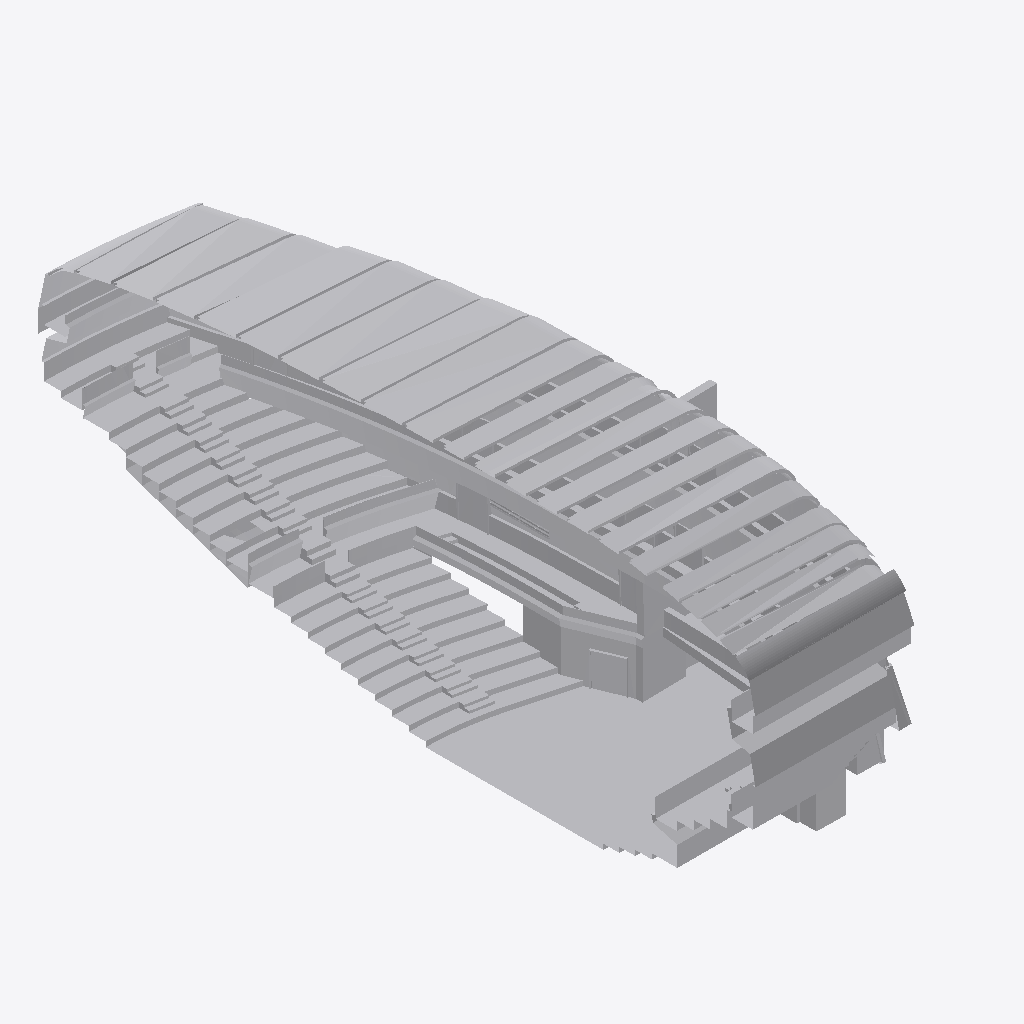
Isometric view of an IFC building model (IFC-SPF (STEP), schema IFC2X3, length unit metre), seen from the south-west, elements coloured by IFC class: 7 other elements (light grey).
Extent 41.5 m × 134.3 m × 50.2 m (x, y, z). Storeys (2): 0 - Piano Terra at 0.00 m; 1 - Piano Primo at 3.10 m. Elements (7): 7 IfcBuildingElementProxy.

HEADER;
FILE_DESCRIPTION(('ViewDefinition [CoordinationView_V2.0, QuantityTakeOffAddOnView]','RevitIdentifiers [ContentGUID: 9f23983b-fd7c-430c-aed9-3a743bb9de5c, VersionGUID: 35bffcd1-6356-4d34-88cf-f846dadaedec, NumberOfSaves: 1]','CoordinateReference [CoordinateBase: Coordinate condivise, ProjectSite: Planimetria di default]'),'2;1');
FILE_NAME('Teatro con pannelli.ifc','2025-11-03T20:02:27+01:00',(''),(''),'ODA SDAI 24.12','Autodesk Revit 25.4.20.11 (ITA) - IFC 25.4.20.11','');
FILE_SCHEMA(('IFC2X3'));
ENDSEC;
DATA;
#29=IFCPROJECT('2V8vWx$Nn33AxPEdJ4HY6i',#18,'0001',$,$,'Nome','Stato',(#22,#27),#33376);
#44=IFCSITE('2V8vWx$Nn33AxPEdJ4HY6k',#18,'Default',$,$,#43,$,$,.ELEMENT.,(41,47,59,997253),(12,36,0,1373),0.0,$,$);
#34=IFCBUILDING('2V8vWx$Nn33AxPEdJ4HY6j',#18,'',$,$,#32,$,'',.ELEMENT.,$,$,#33);
#37=IFCBUILDINGSTOREY('0gI3gH121B0Qelg2yHlhgM',#18,'0 - Piano Terra',$,'Livello:Livello',#36,$,'0 - Piano Terra',.ELEMENT.,0.0);
#41=IFCBUILDINGSTOREY('1DRSD6Uyb6Wed7Dez0rA3k',#18,'1 - Piano Primo',$,'Livello:Livello',#40,$,'1 - Piano Primo',.ELEMENT.,3.0999999999999996);
#33073=IFCBUILDINGELEMENTPROXY('0eZ9VepF9FQO1sL1JkDuJR',#18,'Simbolo di importazione:posizione (Non condiviso):138957',$,'Simbolo di importazione:Teatro RHO_rev01.skp',#54,#33072,'138957',$);
#33250=IFCBUILDINGELEMENTPROXY('0eZ9VepF9FQO1sL1JkD$9c',#18,'PANEL BLOCK:PANEL BLOCK:157808',$,'PANEL BLOCK:PANEL BLOCK',#33249,#33246,'157808',$);
#33270=IFCBUILDINGELEMENTPROXY('0eZ9VepF9FQO1sL1JkD$9d',#18,'PANEL BLOCK:PANEL BLOCK:157809',$,'PANEL BLOCK:PANEL BLOCK',#33269,#33266,'157809',$);
#33230=IFCBUILDINGELEMENTPROXY('0eZ9VepF9FQO1sL1JkD$9v',#18,'PANEL BLOCK:PANEL BLOCK:157807',$,'PANEL BLOCK:PANEL BLOCK',#33229,#33226,'157807',$);
#33210=IFCBUILDINGELEMENTPROXY('0eZ9VepF9FQO1sL1JkD$92',#18,'PANEL BLOCK:PANEL BLOCK:157780',$,'PANEL BLOCK:PANEL BLOCK',#33209,#33206,'157780',$);
#33154=IFCBUILDINGELEMENTPROXY('0eZ9VepF9FQO1sL1JkDygu',#18,'PANEL BLOCK:PANEL BLOCK:151726',$,'PANEL BLOCK:PANEL BLOCK',#33153,#33150,'151726',$);
#33190=IFCBUILDINGELEMENTPROXY('0eZ9VepF9FQO1sL1JkD$9U',#18,'PANEL BLOCK:PANEL BLOCK:157768',$,'PANEL BLOCK:PANEL BLOCK',#33189,#33186,'157768',$);
ENDSEC;
